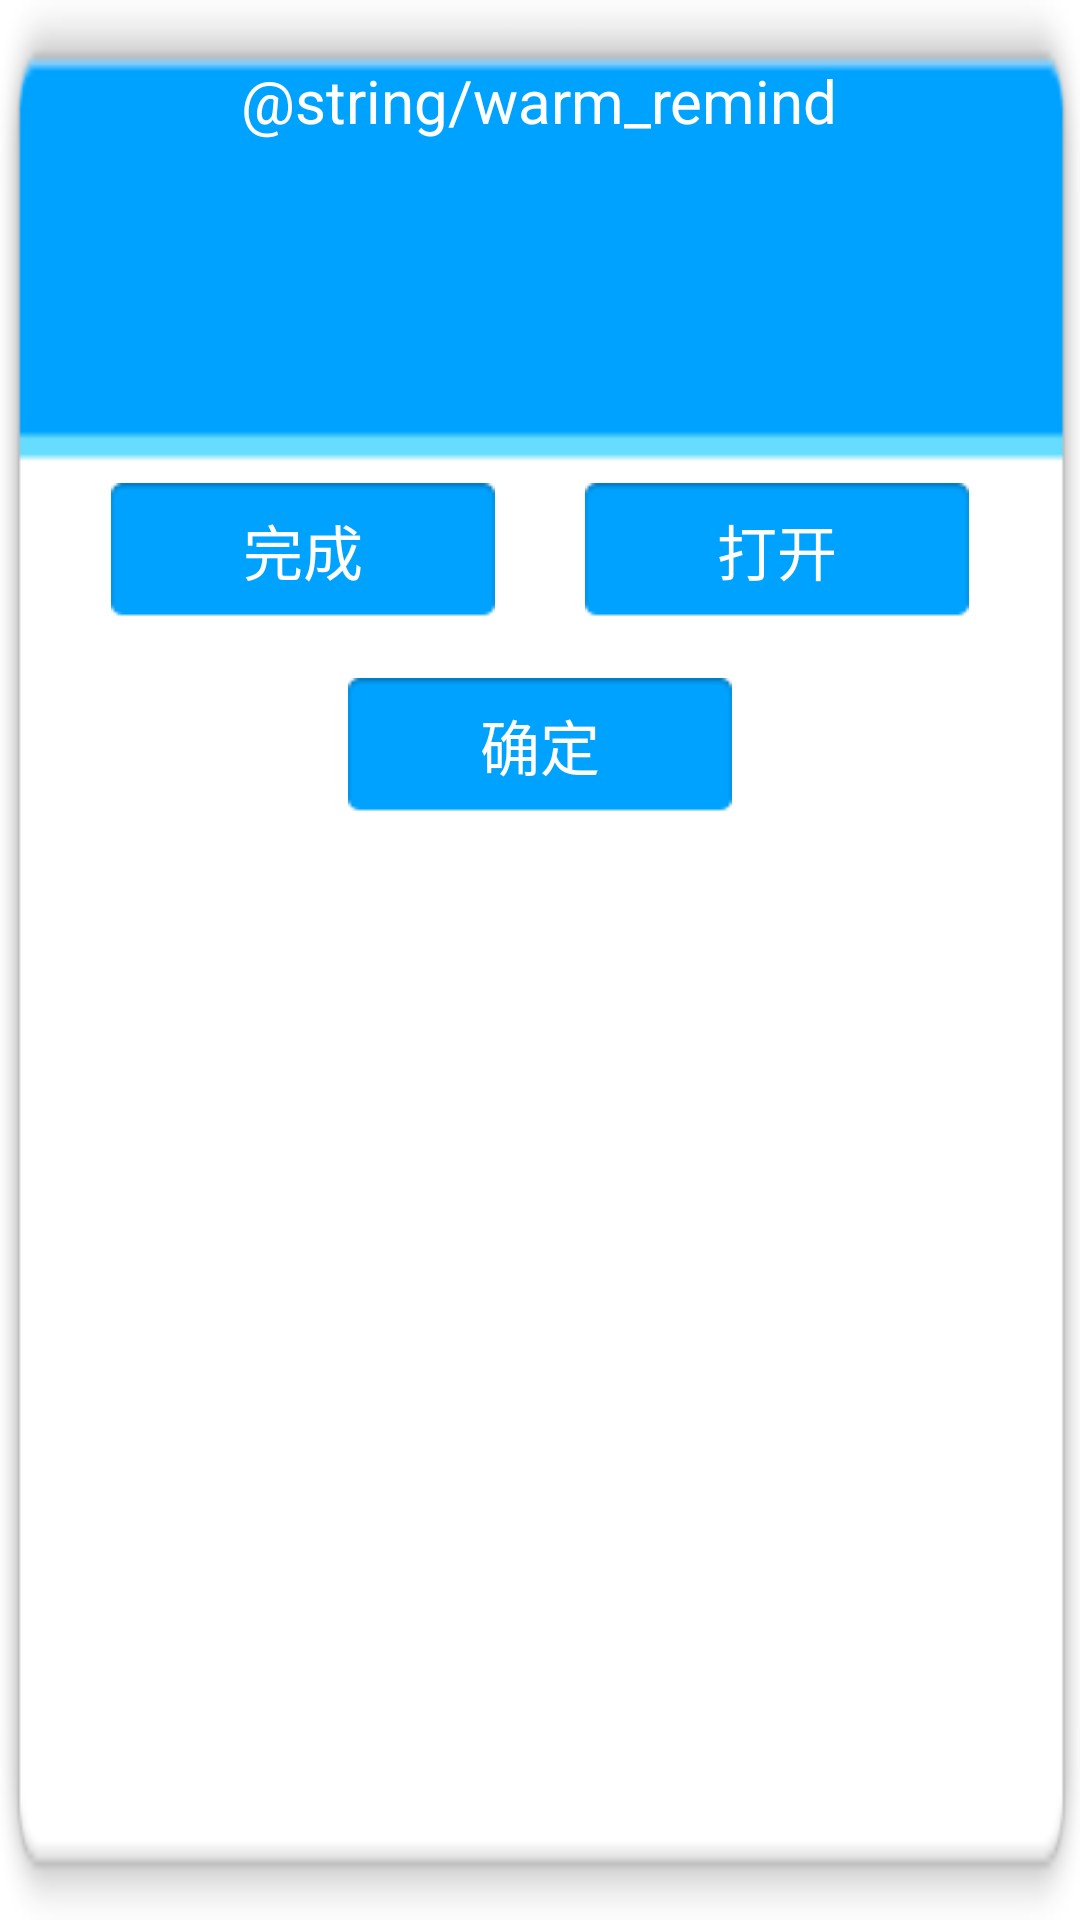

Reconstruct the res/layout file that produces this screen, plus the resources it refers to.
<!-- AndroidManifest.xml: application theme install_dialog -->
<!-- res/layout/install_progress_dialog.xml -->
<?xml version="1.0" encoding="utf-8"?>
<LinearLayout xmlns:android="http://schemas.android.com/apk/res/android"
              android:orientation="vertical"
              android:id="@+id/layout"
              android:background="@drawable/remind_dialog_bg"
              android:layout_width="435dp"
              android:layout_height="wrap_content">

    <TextView
            android:textSize="20sp"
            android:textColor="@color/white"
            android:layout_gravity="center_horizontal"
            android:id="@+id/title"
            android:layout_width="wrap_content"
            android:layout_height="wrap_content"
            android:layout_marginTop="20dp"
            android:text="@string/warm_remind"/>

    <RelativeLayout
            android:orientation="horizontal"
            android:layout_width="match_parent"
            android:layout_height="wrap_content"
            android:layout_marginTop="40dp">

        <ImageView
                android:id="@+id/appIcon"
                android:layout_width="50dp"
                android:layout_height="50dp"
                android:layout_marginLeft="30dp"
                android:layout_alignParentLeft="true"
                android:layout_marginStart="30dp"
                android:layout_alignParentStart="true"
                android:layout_centerVertical="true"
                android:contentDescription="@string/app_name"/>

        <LinearLayout
                android:orientation="vertical"
                android:id="@+id/appInfo"
                android:layout_width="wrap_content"
                android:layout_height="wrap_content"
                android:layout_marginLeft="20dp"
                android:layout_toRightOf="@+id/appIcon"
                android:layout_marginStart="20dp"
                android:layout_toEndOf="@+id/appIcon"
                android:layout_centerVertical="true">

            <TextView
                    android:textSize="20sp"
                    android:textColor="@color/black"
                    android:id="@+id/appName"
                    android:layout_width="200dp"
                    android:layout_height="wrap_content"
                    android:singleLine="true"/>

            <TextView
                    android:textSize="20sp"
                    android:textColor="@color/black"
                    android:id="@+id/information"
                    android:layout_width="wrap_content"
                    android:layout_height="wrap_content"/>
        </LinearLayout>

        <ProgressBar
                android:id="@+id/progressBar"
                android:layout_width="wrap_content"
                android:layout_height="wrap_content"
                android:layout_marginRight="30dp"
                android:layout_alignParentRight="true"
                android:layout_marginEnd="30dp"
                android:layout_alignParentEnd="true"
                android:indeterminateDrawable="@drawable/my_progress"
                android:layout_centerVertical="true"/>
    </RelativeLayout>

    <RelativeLayout
            android:gravity="center"
            android:orientation="horizontal"
            android:id="@+id/install_button_layout"
            android:layout_width="match_parent"
            android:layout_height="wrap_content"
            android:layout_marginTop="20dp">

        <Button
                android:textSize="20sp"
                android:textColor="@color/white"
                android:id="@+id/finish"
                android:layout_alignParentLeft="true"
                android:layout_alignParentStart="true"
                android:background="@drawable/sure_button"
                android:layout_width="wrap_content"
                android:layout_height="wrap_content"
                android:text="@string/finish"/>

        <Button
                android:textSize="20sp"
                android:textColor="@color/white"
                android:id="@+id/open"
                android:background="@drawable/sure_button"
                android:layout_width="wrap_content"
                android:layout_height="wrap_content"
                android:layout_marginLeft="30dp"
                android:layout_marginStart="30dp"
                android:layout_toRightOf="@+id/finish"
                android:layout_toEndOf="@+id/finish"
                android:text="@string/open"/>
    </RelativeLayout>

    <RelativeLayout
            android:gravity="center"
            android:orientation="horizontal"
            android:id="@+id/uninstall_button_layout"
            android:layout_width="match_parent"
            android:layout_height="wrap_content"
            android:layout_marginTop="20dp">

        <Button
                android:textSize="20sp"
                android:textColor="@color/white"
                android:id="@+id/sure"
                android:background="@drawable/sure_button"
                android:layout_width="wrap_content"
                android:layout_height="wrap_content"
                android:text="@string/sure"/>
    </RelativeLayout>
</LinearLayout>
<!-- resources referenced by this layout -->
<resources>
  <color name="black">#ff000000</color>
  <color name="white">#ffffffff</color>
  <!-- drawable my_progress (drawable) -->
  <?xml version="1.0" encoding="utf-8"?>
  <animated-rotate xmlns:android="http://schemas.android.com/apk/res/android" android:drawable="@drawable/progress" android:pivotX="50%" android:pivotY="50%"/>
  <!-- drawable remind_dialog_bg: png bitmap (drawable-mdpi, 2031 bytes) -->
  <!-- drawable sure_button (drawable) -->
  <?xml version="1.0" encoding="utf-8"?>
  <selector xmlns:android="http://schemas.android.com/apk/res/android">
      <item android:state_pressed="true" android:drawable="@drawable/sure_selected"/>
      <item android:state_focused="true" android:drawable="@drawable/sure_selected"/>
      <item android:drawable="@drawable/sure_normal"/>
  </selector>
  <string name="app_name">应用安装器</string>
  <string name="finish">完成</string>
  <string name="open">打开</string>
  <string name="sure">确定</string>
  <style name="install_dialog" parent="no_title">
          <item name="android:windowIsFloating">true</item>
          <item name="android:windowIsTranslucent">false</item>
          <item name="android:backgroundDimEnabled">true</item>
      </style>
  <!-- drawable progress: png bitmap (mipmap-hdpi, 1193 bytes) -->
  <!-- drawable sure_selected: png bitmap (drawable-mdpi, 998 bytes) -->
  <!-- drawable sure_normal: png bitmap (drawable-mdpi, 998 bytes) -->
  <style name="no_title" parent="android:Theme.Light.NoTitleBar">
          <item name="android:windowFrame">@null</item>
          <item name="android:windowBackground">@android:color/transparent</item>
          <item name="android:windowContentOverlay">@null</item>
          <item name="android:background">@android:color/transparent</item>
      </style>
</resources>
